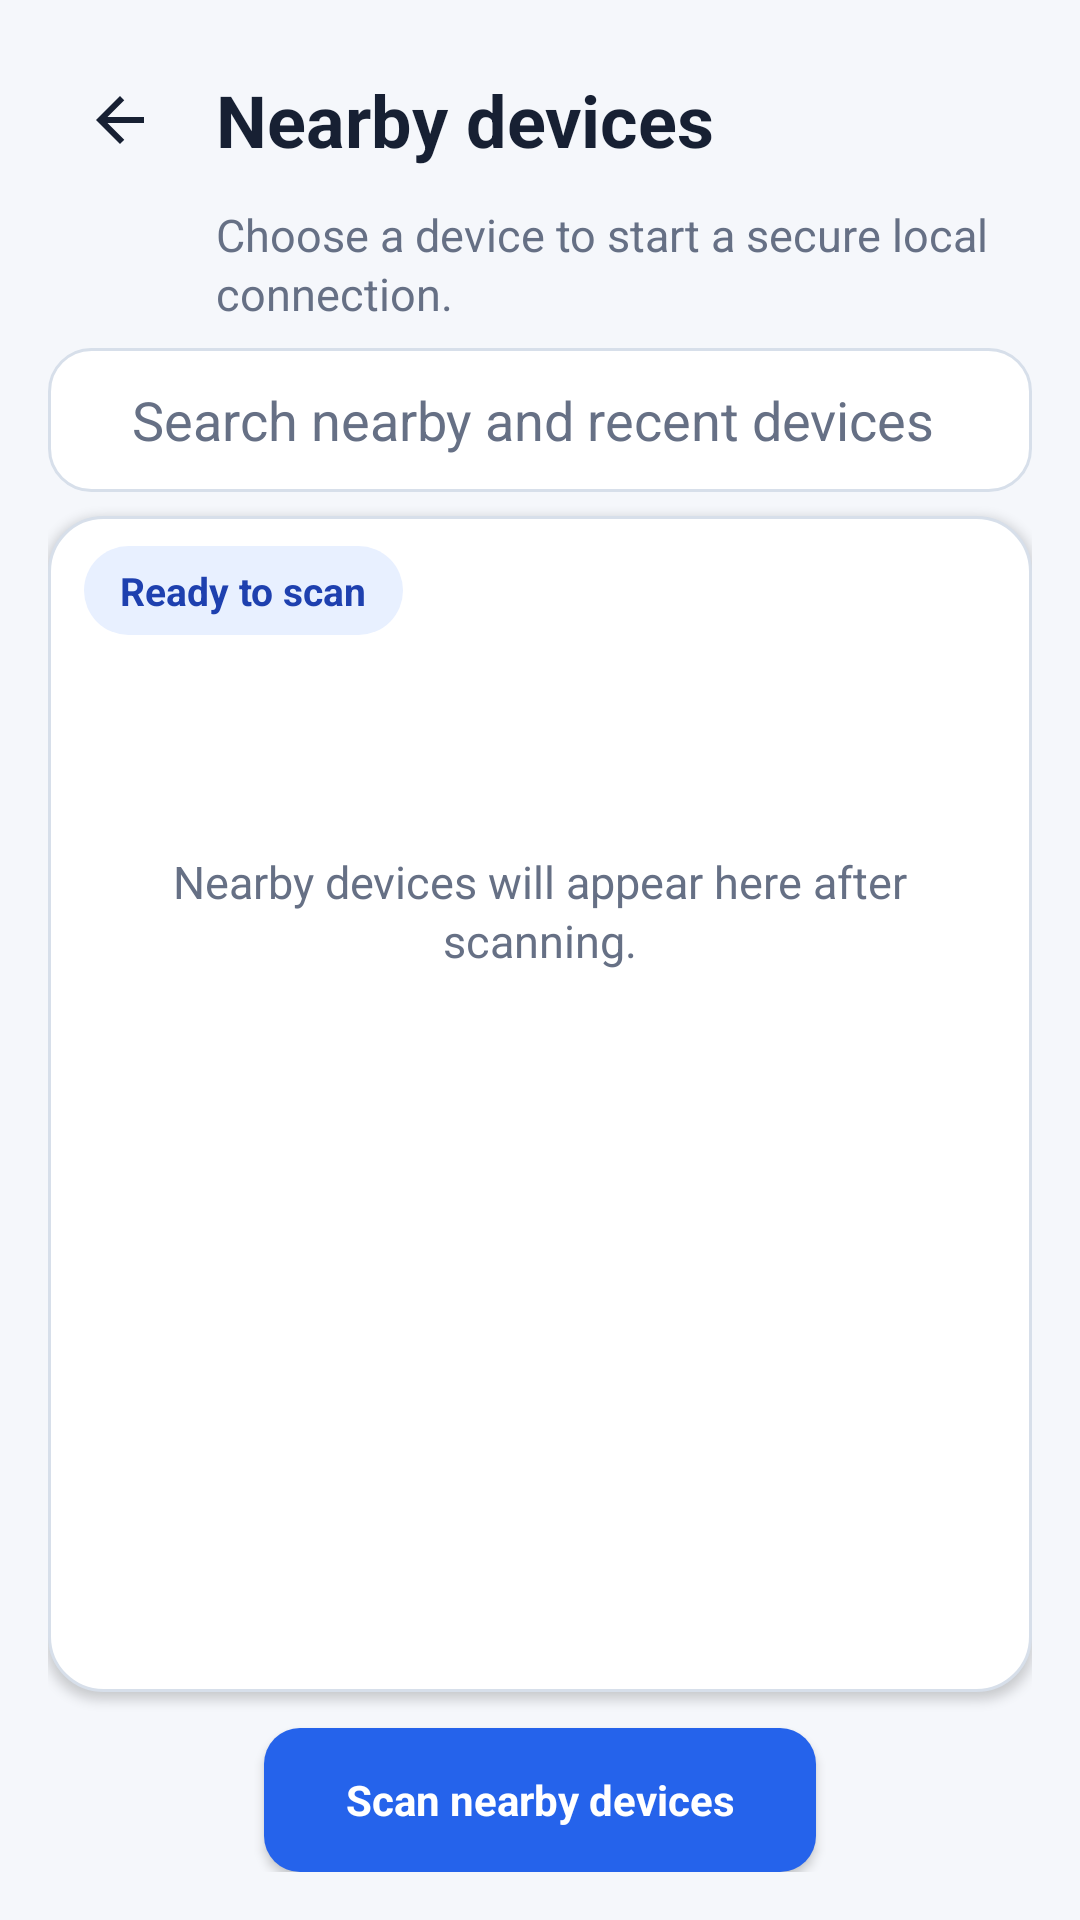

This screen was rendered from an Android layout file. Write that file and the resources it references.
<!-- AndroidManifest.xml: application theme Theme.OfflineConnect -->
<!-- res/layout/activity_devices.xml -->
<?xml version="1.0" encoding="utf-8"?>
<RelativeLayout xmlns:android="http://schemas.android.com/apk/res/android"
    xmlns:tools="http://schemas.android.com/tools"
    android:id="@+id/devicesRoot"
    android:layout_width="match_parent"
    android:layout_height="match_parent"
    android:paddingStart="@dimen/screen_horizontal_padding"
    android:paddingTop="16dp"
    android:paddingEnd="@dimen/screen_horizontal_padding"
    android:paddingBottom="16dp">

    <ImageButton
        android:id="@+id/btnBackDevices"
        android:layout_width="@dimen/touch_target"
        android:layout_height="@dimen/touch_target"
        android:layout_alignParentStart="true"
        android:background="?attr/selectableItemBackgroundBorderless"
        android:contentDescription="@string/back"
        android:padding="@dimen/icon_padding"
        android:src="@drawable/ic_back" />

    <TextView
        android:id="@+id/txtDevicesTitle"
        android:layout_width="wrap_content"
        android:layout_height="wrap_content"
        android:layout_centerVertical="false"
        android:layout_marginStart="8dp"
        android:layout_alignTop="@id/btnBackDevices"
        android:layout_alignBottom="@id/btnBackDevices"
        android:gravity="center_vertical"
        android:layout_toEndOf="@id/btnBackDevices"
        android:text="@string/nearby_devices"
        android:textAppearance="@style/TextAppearance.OfflineConnect.ScreenTitle" />

    <TextView
        android:id="@+id/txtDevicesDescription"
        style="@style/TextAppearance.OfflineConnect.Body"
        android:layout_width="match_parent"
        android:layout_height="wrap_content"
        android:layout_below="@id/txtDevicesTitle"
        android:layout_alignStart="@id/txtDevicesTitle"
        android:layout_marginTop="4dp"
        android:text="@string/nearby_devices_description" />

    <Button
        android:id="@+id/btnScan"
        style="@style/Widget.OfflineConnect.PrimaryButton"
        android:layout_width="wrap_content"
        android:layout_alignParentBottom="true"
        android:layout_centerHorizontal="true"
        android:minWidth="184dp"
        android:text="@string/scan" />

    <LinearLayout
        android:id="@+id/deviceSearchContainer"
        android:layout_width="match_parent"
        android:layout_height="@dimen/control_height"
        android:layout_below="@id/txtDevicesDescription"
        android:layout_marginTop="8dp"
        android:background="@drawable/bg_edit_box"
        android:gravity="center_vertical"
        android:orientation="horizontal">

        <EditText
            android:id="@+id/editDeviceSearch"
            android:layout_width="0dp"
            android:layout_height="match_parent"
            android:layout_weight="1"
            android:background="@null"
            android:hint="@string/search_devices"
            android:importantForAutofill="no"
            android:inputType="text"
            android:maxLines="1"
            android:paddingStart="14dp"
            android:paddingEnd="4dp"
            android:textColor="@color/text_primary"
            android:textColorHint="@color/text_secondary" />

        <ImageButton
            android:id="@+id/btnClearDeviceSearch"
            android:layout_width="@dimen/touch_target"
            android:layout_height="@dimen/touch_target"
            android:background="?attr/selectableItemBackgroundBorderless"
            android:contentDescription="@string/clear_search"
            android:padding="@dimen/icon_padding_compact"
            android:src="@drawable/ic_clear"
            android:visibility="gone" />
    </LinearLayout>

    <LinearLayout
        android:id="@+id/deviceListCard"
        android:layout_width="match_parent"
        android:layout_height="match_parent"
        android:layout_below="@id/deviceSearchContainer"
        android:layout_above="@id/btnScan"
        android:layout_marginTop="8dp"
        android:layout_marginBottom="12dp"
        android:background="@drawable/bg_card"
        android:elevation="2dp"
        android:orientation="vertical"
        android:paddingTop="10dp">

        <TextView
            android:id="@+id/txtDiscoveryStatus"
            android:layout_width="wrap_content"
            android:layout_height="wrap_content"
            android:layout_marginStart="12dp"
            android:layout_marginEnd="12dp"
            android:background="@drawable/bg_status"
            android:paddingStart="12dp"
            android:paddingTop="6dp"
            android:paddingEnd="12dp"
            android:paddingBottom="6dp"
            android:text="@string/ready_to_scan"
            android:textColor="@color/primary_dark"
            android:textSize="13sp"
            android:textStyle="bold" />

        <ProgressBar
            android:id="@+id/progressDiscovery"
            style="?android:attr/progressBarStyleHorizontal"
            android:layout_width="match_parent"
            android:layout_height="3dp"
            android:layout_marginTop="8dp"
            android:indeterminate="true"
            android:indeterminateTint="@color/primary"
            android:visibility="gone" />

        <TextView
            android:id="@+id/txtDevicesEmpty"
            style="@style/TextAppearance.OfflineConnect.Body"
            android:layout_width="match_parent"
            android:layout_height="0dp"
            android:layout_marginTop="8dp"
            android:layout_weight="1"
            android:gravity="center"
            android:padding="24dp"
            android:text="@string/devices_empty"
            android:textAlignment="center" />

        <ListView
            android:id="@+id/listDevices"
            android:layout_width="match_parent"
            android:layout_height="0dp"
            android:layout_marginTop="8dp"
            android:layout_weight="1"
            android:clipToPadding="false"
            android:contentDescription="@string/nearby_devices"
            android:divider="@color/border"
            android:dividerHeight="1dp"
            android:paddingStart="8dp"
            android:paddingEnd="8dp"
            android:paddingBottom="8dp"
            tools:listitem="@layout/item_device" />
    </LinearLayout>
</RelativeLayout>
<!-- res/layout/item_device.xml (included above) -->
<?xml version="1.0" encoding="utf-8"?>
<LinearLayout xmlns:android="http://schemas.android.com/apk/res/android"
    xmlns:tools="http://schemas.android.com/tools"
    android:layout_width="match_parent"
    android:layout_height="wrap_content"
    android:gravity="center_vertical"
    android:minHeight="64dp"
    android:orientation="vertical"
    android:paddingStart="16dp"
    android:paddingTop="10dp"
    android:paddingEnd="16dp"
    android:paddingBottom="10dp">

    <TextView
        android:id="@+id/txtDeviceName"
        android:layout_width="match_parent"
        android:layout_height="wrap_content"
        android:ellipsize="end"
        android:maxLines="1"
        android:textColor="@color/text_primary"
        android:textSize="15sp"
        android:textStyle="bold"
        tools:text="Nearby phone" />

    <TextView
        android:id="@+id/txtDeviceTransport"
        android:layout_width="match_parent"
        android:layout_height="wrap_content"
        android:layout_marginTop="3dp"
        android:textColor="@color/text_secondary"
        android:textSize="12sp"
        tools:text="Bluetooth · Available" />
</LinearLayout>
<!-- resources referenced by this layout -->
<resources>
  <color name="border">#D7DFEA</color>
  <color name="primary">#2563EB</color>
  <color name="primary_dark">#1E40AF</color>
  <color name="text_primary">#172033</color>
  <color name="text_secondary">#667085</color>
  <dimen name="control_height">48dp</dimen>
  <dimen name="icon_padding">15dp</dimen>
  <dimen name="icon_padding_compact">16dp</dimen>
  <dimen name="screen_horizontal_padding">16dp</dimen>
  <dimen name="touch_target">48dp</dimen>
  <!-- drawable bg_card (drawable) -->
  <?xml version="1.0" encoding="utf-8"?>
  <shape xmlns:android="http://schemas.android.com/apk/res/android" android:shape="rectangle">
      <corners android:radius="@dimen/card_corner_radius" />
      <solid android:color="@color/surface" />
      <stroke android:width="1dp" android:color="@color/border" />
  </shape>
  <!-- drawable bg_status (drawable) -->
  <?xml version="1.0" encoding="utf-8"?>
  <shape xmlns:android="http://schemas.android.com/apk/res/android" android:shape="rectangle">
      <corners android:radius="50dp" />
      <solid android:color="@color/primary_soft" />
  </shape>
  <!-- drawable ic_back (drawable) -->
  <?xml version="1.0" encoding="utf-8"?>
  <vector xmlns:android="http://schemas.android.com/apk/res/android" android:width="24dp" android:height="24dp" android:viewportWidth="24" android:viewportHeight="24">
      <path android:fillColor="@color/text_primary" android:pathData="M20,11H7.83l5.59,-5.59L12,4l-8,8 8,8 1.42,-1.41L7.83,13H20z" />
  </vector>
  <!-- drawable ic_clear (drawable) -->
  <?xml version="1.0" encoding="utf-8"?>
  <vector xmlns:android="http://schemas.android.com/apk/res/android"
      android:width="24dp"
      android:height="24dp"
      android:viewportWidth="24"
      android:viewportHeight="24">
      <path
          android:fillColor="@color/text_secondary"
          android:pathData="M18.3,5.71L12,12l6.3,6.29 -1.41,1.42L10.59,13.41 4.29,19.71 2.88,18.29 9.17,12 2.88,5.71 4.29,4.29 10.59,10.59 16.89,4.29z" />
  </vector>
  <string name="back">Back</string>
  <string name="clear_search">Clear search</string>
  <string name="devices_empty">Nearby devices will appear here after scanning.</string>
  <string name="nearby_devices">Nearby devices</string>
  <string name="nearby_devices_description">Choose a device to start a secure local connection.</string>
  <string name="ready_to_scan">Ready to scan</string>
  <string name="scan">Scan nearby devices</string>
  <string name="search_devices">Search nearby and recent devices</string>
  <style name="TextAppearance.OfflineConnect.Body" parent="TextAppearance.AppCompat.Body1">
          <item name="android:textColor">@color/text_secondary</item>
          <item name="android:textSize">15sp</item>
          <item name="android:lineSpacingExtra">2dp</item>
      </style>
  <style name="TextAppearance.OfflineConnect.ScreenTitle" parent="TextAppearance.AppCompat.Headline">
          <item name="android:textColor">@color/text_primary</item>
          <item name="android:textSize">24sp</item>
          <item name="android:textStyle">bold</item>
      </style>
  <dimen name="card_corner_radius">18dp</dimen>
  <color name="surface">#FFFFFF</color>
  <dimen name="input_corner_radius">14dp</dimen>
  <color name="input_disabled">#F1F4F8</color>
  <color name="input_focused">#F7FAFF</color>
  <color name="primary_soft">#E8F0FF</color>
  <!-- drawable bg_button_primary (drawable) -->
  <?xml version="1.0" encoding="utf-8"?>
  <selector xmlns:android="http://schemas.android.com/apk/res/android">
      <item android:state_pressed="true">
          <shape><corners android:radius="12dp" /><solid android:color="@color/primary_dark" /></shape>
      </item>
      <item>
          <shape><corners android:radius="12dp" /><solid android:color="@color/primary" /></shape>
      </item>
  </selector>
  <color name="on_primary">#FFFFFF</color>
  <color name="accent">#0F9F8F</color>
  <color name="background">#F5F7FB</color>
</resources>
